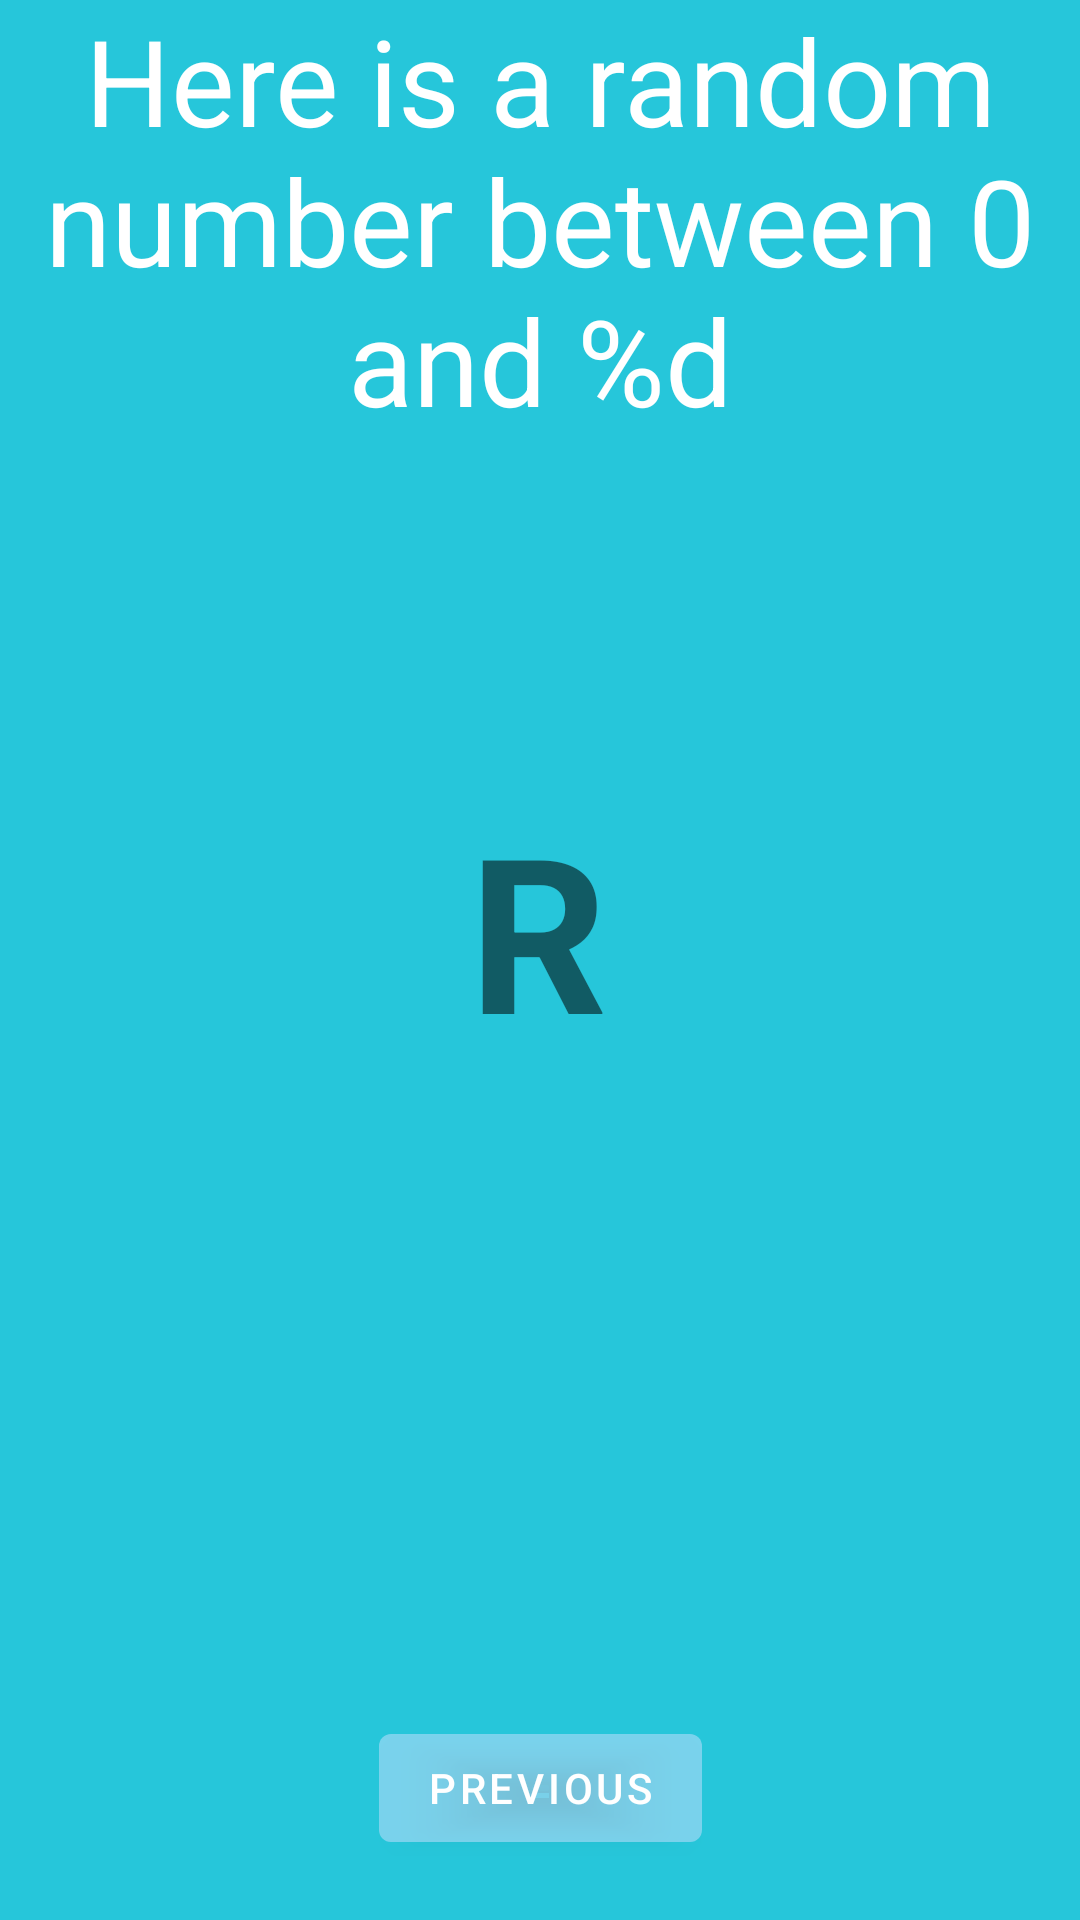

Reconstruct the res/layout file that produces this screen, plus the resources it refers to.
<!-- AndroidManifest.xml: application theme Theme.Googleapp -->
<!-- res/layout/fragment_second.xml -->
<?xml version="1.0" encoding="utf-8"?>
<androidx.constraintlayout.widget.ConstraintLayout xmlns:android="http://schemas.android.com/apk/res/android"
    xmlns:app="http://schemas.android.com/apk/res-auto"
    xmlns:tools="http://schemas.android.com/tools"
    android:layout_width="match_parent"
    android:layout_height="match_parent"
    android:background="@color/screenBackground2"
    tools:context=".SecondFragment">

    <TextView
        android:id="@+id/textview_second"
        android:layout_width="wrap_content"
        android:layout_height="wrap_content"
        android:text="@string/hello_second_fragment"
        android:textAlignment="center"
        android:textColor="@color/white"
        android:textSize="40sp"
        app:layout_constraintEnd_toEndOf="parent"
        app:layout_constraintHorizontal_bias="0.0"
        app:layout_constraintStart_toStartOf="parent"
        app:layout_constraintTop_toTopOf="parent" />

    <Button
        android:id="@+id/button_second"
        android:layout_width="wrap_content"
        android:layout_height="wrap_content"
        android:text="@string/previous"
        app:backgroundTint="@color/buttonBackground"
        app:layout_constraintBottom_toBottomOf="parent"
        app:layout_constraintEnd_toEndOf="parent"
        app:layout_constraintStart_toStartOf="parent"
        app:layout_constraintTop_toBottomOf="@id/textview_second"
        app:layout_constraintVertical_bias="0.955" />

    <TextView
        android:id="@+id/random_number"
        android:layout_width="wrap_content"
        android:layout_height="wrap_content"
        android:text="@string/random_number_text"
        android:textSize="72sp"
        android:textStyle="bold"
        app:layout_constraintBottom_toTopOf="@+id/button_second"
        app:layout_constraintEnd_toEndOf="parent"
        app:layout_constraintHorizontal_bias="0.498"
        app:layout_constraintStart_toStartOf="parent"
        app:layout_constraintTop_toBottomOf="@+id/textview_second"
        app:layout_constraintVertical_bias="0.349" />
</androidx.constraintlayout.widget.ConstraintLayout>
<!-- resources referenced by this layout -->
<resources>
  <color name="buttonBackground">#90bbdefb</color>
  <color name="screenBackground2">#26C6DA</color>
  <color name="white">#FFFFFFFF</color>
  <string name="hello_second_fragment">Here is a random number between 0 and %d</string>
  <string name="previous">Previous</string>
  <string name="random_number_text">R</string>
  <style name="Theme.Googleapp" parent="Theme.MaterialComponents.DayNight.DarkActionBar">
          
          <item name="colorPrimary">@color/purple_500</item>
          <item name="colorPrimaryVariant">@color/purple_700</item>
          <item name="colorOnPrimary">@color/white</item>
          
          <item name="colorSecondary">@color/teal_200</item>
          <item name="colorSecondaryVariant">@color/teal_700</item>
          <item name="colorOnSecondary">@color/black</item>
          
          <item name="android:statusBarColor" tools:targetApi="l">?attr/colorPrimaryVariant</item>
          
      </style>
  <color name="purple_500">#FF6200EE</color>
  <color name="purple_700">#FF3700B3</color>
  <color name="teal_200">#FF03DAC5</color>
  <color name="teal_700">#FF018786</color>
  <color name="black">#FF000000</color>
</resources>
